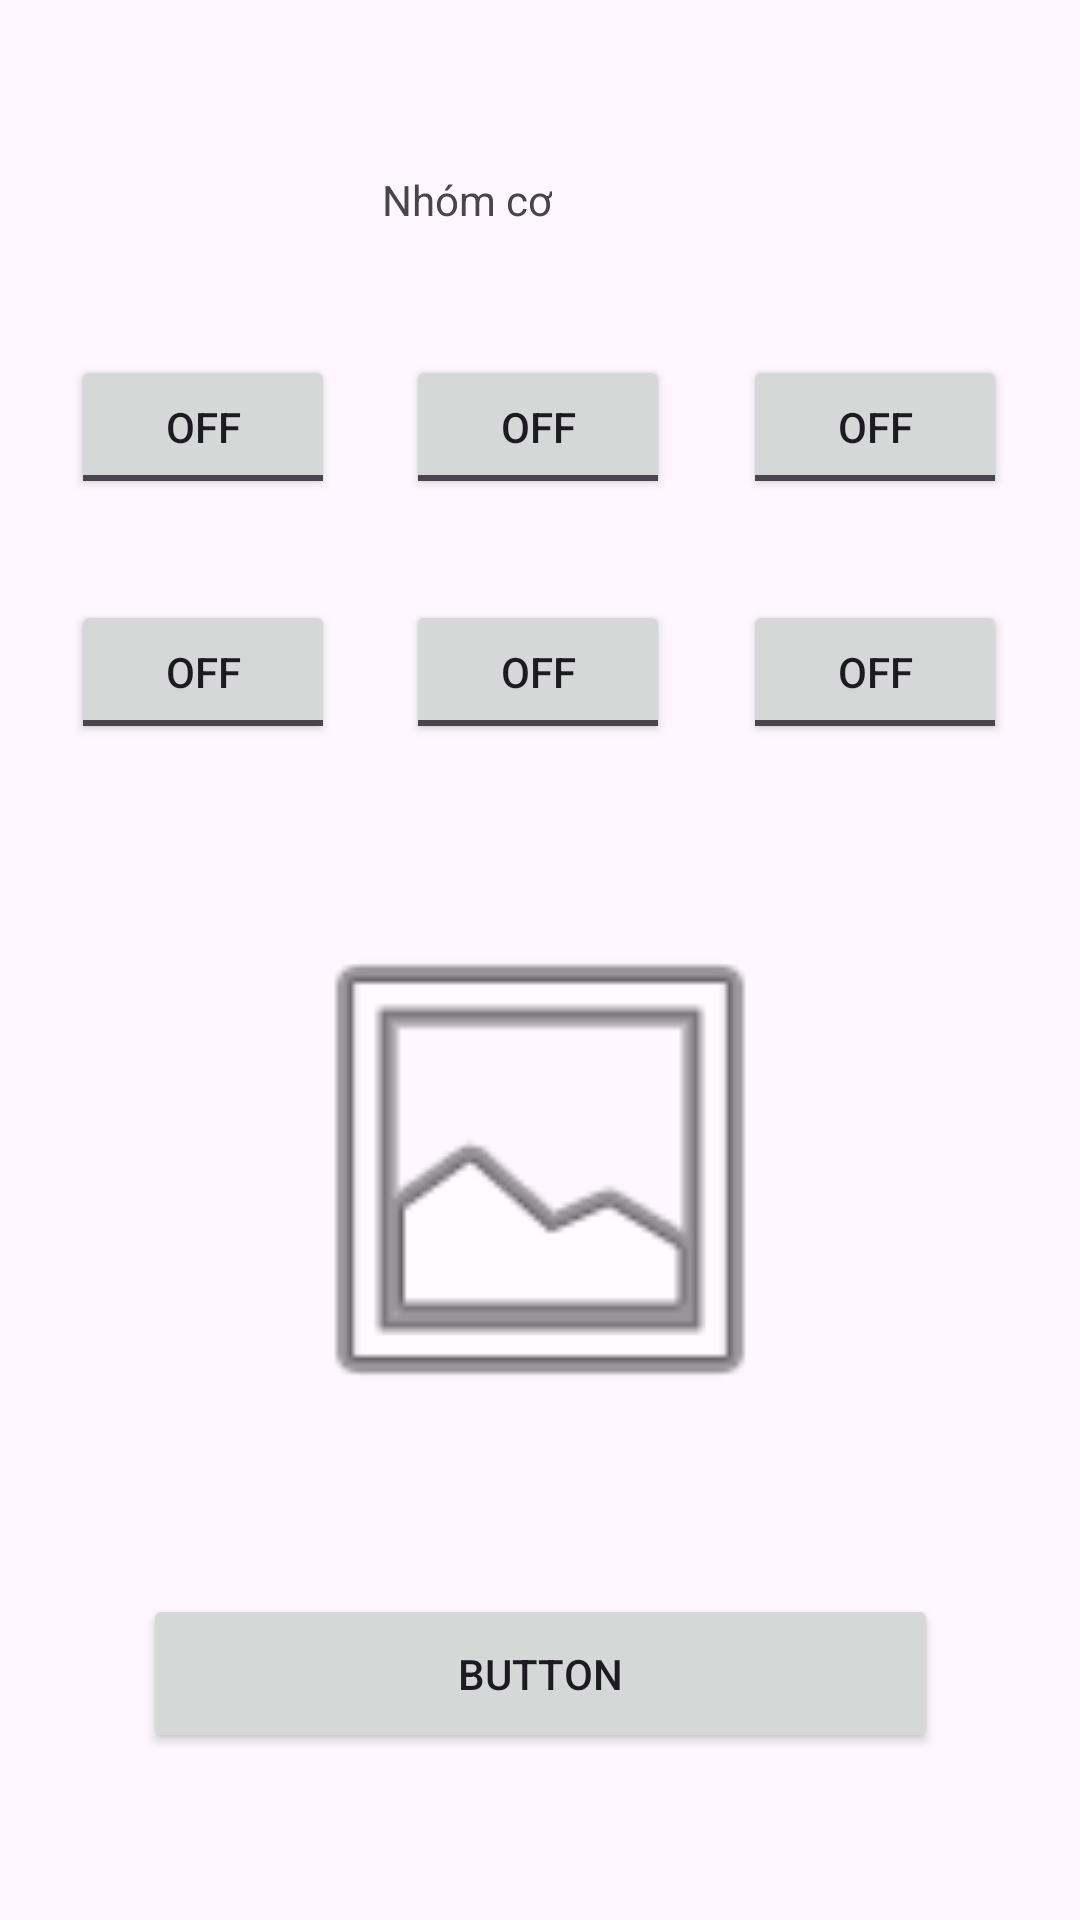

The Android layout XML behind this screen, and the referenced resources:
<!-- AndroidManifest.xml: application theme Theme.WorkoutGuideApp -->
<!-- res/layout/survey2.xml -->
<?xml version="1.0" encoding="utf-8"?>
<androidx.constraintlayout.widget.ConstraintLayout xmlns:android="http://schemas.android.com/apk/res/android"
    xmlns:app="http://schemas.android.com/apk/res-auto"
    xmlns:tools="http://schemas.android.com/tools"
    android:layout_width="match_parent"
    android:layout_height="match_parent">

    <Button
        android:id="@+id/button2"
        android:layout_width="265dp"
        android:layout_height="53dp"
        android:text="Button"
        app:layout_constraintBottom_toBottomOf="parent"
        app:layout_constraintEnd_toEndOf="parent"
        app:layout_constraintStart_toStartOf="parent"
        app:layout_constraintTop_toTopOf="parent"
        app:layout_constraintVertical_bias="0.905" />

    <TextView
        android:id="@+id/textView"
        android:layout_width="wrap_content"
        android:layout_height="wrap_content"
        android:layout_marginStart="177dp"
        android:layout_marginTop="8dp"
        android:layout_marginEnd="176dp"
        android:text="Nhóm cơ"
        app:layout_constraintBottom_toBottomOf="parent"
        app:layout_constraintEnd_toEndOf="parent"
        app:layout_constraintHorizontal_bias="1.0"
        app:layout_constraintStart_toStartOf="parent"
        app:layout_constraintTop_toTopOf="parent"
        app:layout_constraintVertical_bias="0.07999998" />

    <ToggleButton
        android:id="@+id/toggleButton"
        android:layout_width="wrap_content"
        android:layout_height="wrap_content"
        android:text="ToggleButton"
        app:layout_constraintBaseline_toBaselineOf="@+id/toggleButton2"
        app:layout_constraintEnd_toStartOf="@+id/toggleButton2"
        app:layout_constraintStart_toStartOf="parent" />

    <ToggleButton
        android:id="@+id/toggleButton2"
        android:layout_width="wrap_content"
        android:layout_height="wrap_content"
        android:text="ToggleButton"
        app:layout_constraintBottom_toBottomOf="parent"
        app:layout_constraintEnd_toEndOf="parent"
        app:layout_constraintHorizontal_bias="0.498"
        app:layout_constraintStart_toStartOf="parent"
        app:layout_constraintTop_toTopOf="parent"
        app:layout_constraintVertical_bias="0.2" />

    <ToggleButton
        android:id="@+id/toggleButton3"
        android:layout_width="wrap_content"
        android:layout_height="wrap_content"
        android:text="ToggleButton"
        app:layout_constraintBaseline_toBaselineOf="@+id/toggleButton2"
        app:layout_constraintEnd_toEndOf="parent"
        app:layout_constraintStart_toEndOf="@+id/toggleButton2" />

    <ToggleButton
        android:id="@+id/toggleButton4"
        android:layout_width="wrap_content"
        android:layout_height="wrap_content"
        android:text="ToggleButton"
        app:layout_constraintBaseline_toBaselineOf="@+id/toggleButton5"
        app:layout_constraintEnd_toStartOf="@+id/toggleButton5"
        app:layout_constraintStart_toStartOf="parent" />

    <ToggleButton
        android:id="@+id/toggleButton5"
        android:layout_width="wrap_content"
        android:layout_height="wrap_content"
        android:text="ToggleButton"
        app:layout_constraintBottom_toBottomOf="parent"
        app:layout_constraintEnd_toEndOf="parent"
        app:layout_constraintHorizontal_bias="0.498"
        app:layout_constraintStart_toStartOf="parent"
        app:layout_constraintTop_toTopOf="parent"
        app:layout_constraintVertical_bias="0.338" />

    <ToggleButton
        android:id="@+id/toggleButton6"
        android:layout_width="wrap_content"
        android:layout_height="wrap_content"
        android:text="ToggleButton"
        app:layout_constraintBaseline_toBaselineOf="@+id/toggleButton5"
        app:layout_constraintEnd_toEndOf="parent"
        app:layout_constraintStart_toEndOf="@+id/toggleButton5" />

    <ImageView
        android:id="@+id/imageView"
        android:layout_width="192dp"
        android:layout_height="181dp"
        app:layout_constraintBottom_toTopOf="@+id/button2"
        app:layout_constraintEnd_toEndOf="parent"
        app:layout_constraintStart_toStartOf="parent"
        app:layout_constraintTop_toBottomOf="@+id/toggleButton5"
        app:srcCompat="@android:drawable/ic_menu_gallery" />

</androidx.constraintlayout.widget.ConstraintLayout>
<!-- resources referenced by this layout -->
<resources>
  <style name="Theme.WorkoutGuideApp" parent="Base.Theme.WorkoutGuideApp" />
  <style name="Base.Theme.WorkoutGuideApp" parent="Theme.Material3.DayNight.NoActionBar">
          
          
      </style>
</resources>
